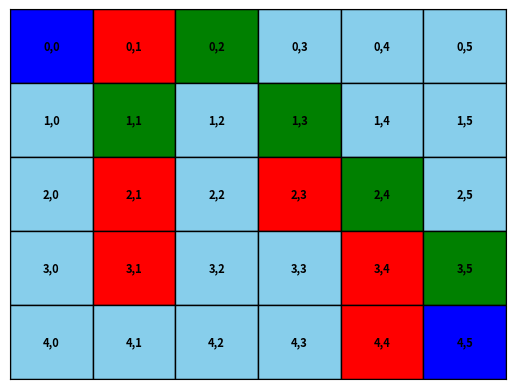

Write Python code to recreate this figure.
import matplotlib.pyplot as plt
from collections import deque

class Node:
    def __init__(self, x, y, is_wall):
        self.x = x
        self.y = y
        self.is_wall = is_wall
        self.neighbors = []

    def add_neighbor(self, neighbor):
        self.neighbors.append(neighbor)

class Maze:
    def __init__(self, maze_layout, start_node, end_node, obstacles):
        self.maze_layout = maze_layout
        self.start_node = start_node
        self.end_node = end_node
        self.obstacles = obstacles
        self.nodes = []
        self.visited = set()  # Keep track of visited nodes
        self.create_maze()

    def create_maze(self):
        rows = len(self.maze_layout)
        cols = len(self.maze_layout[0])

        for i in range(rows):
            row = []
            for j in range(cols):
                node = Node(i, j, self.maze_layout[i][j])
                row.append(node)
            self.nodes.append(row)

        for i in range(rows):
            for j in range(cols):
                if not self.nodes[i][j].is_wall:
                    # Connect neighboring nodes (considering diagonal movement)
                    for dx in [-1, 0, 1]:
                        for dy in [-1, 0, 1]:
                            if dx == 0 and dy == 0:
                                continue
                            new_x, new_y = i + dx, j + dy
                            if 0 <= new_x < rows and 0 <= new_y < cols and not self.nodes[new_x][new_y].is_wall:
                                self.nodes[i][j].add_neighbor(self.nodes[new_x][new_y])

    def visualize(self, current_path, ax):
        ax.clear()

        for i in range(len(self.maze_layout)):
            for j in range(len(self.maze_layout[0])):
                if (i, j) in self.obstacles:  # Obstacle
                    ax.fill([j, j+1, j+1, j], [len(self.maze_layout)-i, len(self.maze_layout)-i, len(self.maze_layout)-i-1, len(self.maze_layout)-i-1], 'red', edgecolor='black', linewidth=1)
                elif (i, j) == self.start_node:  # Start Node
                    ax.fill([j, j+1, j+1, j], [len(self.maze_layout)-i, len(self.maze_layout)-i, len(self.maze_layout)-i-1, len(self.maze_layout)-i-1], 'blue', edgecolor='black', linewidth=1)
                elif (i, j) == self.end_node:  # End Node
                    ax.fill([j, j+1, j+1, j], [len(self.maze_layout)-i, len(self.maze_layout)-i, len(self.maze_layout)-i-1, len(self.maze_layout)-i-1], 'blue', edgecolor='black', linewidth=1)
                elif (i, j) in current_path:  # Current Path
                    ax.fill([j, j+1, j+1, j], [len(self.maze_layout)-i, len(self.maze_layout)-i, len(self.maze_layout)-i-1, len(self.maze_layout)-i-1], 'green', edgecolor='black', linewidth=1)
                else:  # Non-visitable Node
                    ax.fill([j, j+1, j+1, j], [len(self.maze_layout)-i, len(self.maze_layout)-i, len(self.maze_layout)-i-1, len(self.maze_layout)-i-1], 'skyblue', edgecolor='black', linewidth=1)

        # Adding labels
        for i in range(len(self.maze_layout)):
            for j in range(len(self.maze_layout[0])):
                ax.text(j+0.5, len(self.maze_layout)-i-0.5, f'{i},{j}', ha='center', va='center', fontsize=8, fontweight='bold')

        ax.set_xlim(0, len(self.maze_layout[0]))
        ax.set_ylim(0, len(self.maze_layout))
        ax.set_xticks([])
        ax.set_yticks([])
        plt.draw()  # Update the plot without closing the window
        plt.pause(0.1)  # Pause to display the plot

class MazeSolver:
    def __init__(self, maze_layout, start_node, end_node, obstacles):
        self.maze = Maze(maze_layout, start_node, end_node, obstacles)
        self.current_path = []
        self.success = False
        self.fig, self.ax = plt.subplots()

    def is_valid_move(self, x, y):
        return 0 <= x < len(self.maze.maze_layout) and 0 <= y < len(self.maze.maze_layout[0]) and (x, y) not in self.maze.obstacles and (x, y) not in self.maze.visited

    def bfs(self):
        queue = deque([(self.maze.nodes[self.maze.start_node[0]][self.maze.start_node[1]], [])])

        while queue:
            current_node, current_path = queue.popleft()
            x, y = current_node.x, current_node.y

            if (x, y) == self.maze.end_node:
                self.current_path = current_path + [(x, y)]
                self.success = True
                break

            if current_node not in self.maze.visited:
                self.maze.visited.add(current_node)
                self.current_path = current_path + [(x, y)]

                for neighbor in current_node.neighbors:
                    new_x, new_y = neighbor.x, neighbor.y
                    if self.is_valid_move(new_x, new_y):
                        queue.append((neighbor, self.current_path))

            # Visualize the current step
            self.maze.visualize(self.current_path, self.ax)

        plt.ioff()
        plt.show()
        return self.success

# Example Usage
maze_layout = [
    [0, 1, 0, 0, 0, 0],
    [0, 0, 0, 0, 0, 0],
    [0, 1, 0, 1, 0, 0],
    [0, 1, 0, 0, 1, 0],
    [0, 0, 0, 0, 1, 0]
]

start_node = (0, 0)
end_node = (4, 5)
obstacles = [(0, 1), (2, 1), (3, 1), (2, 3), (3, 4), (4, 4)]

solver = MazeSolver(maze_layout, start_node, end_node, obstacles)
solver.bfs()
